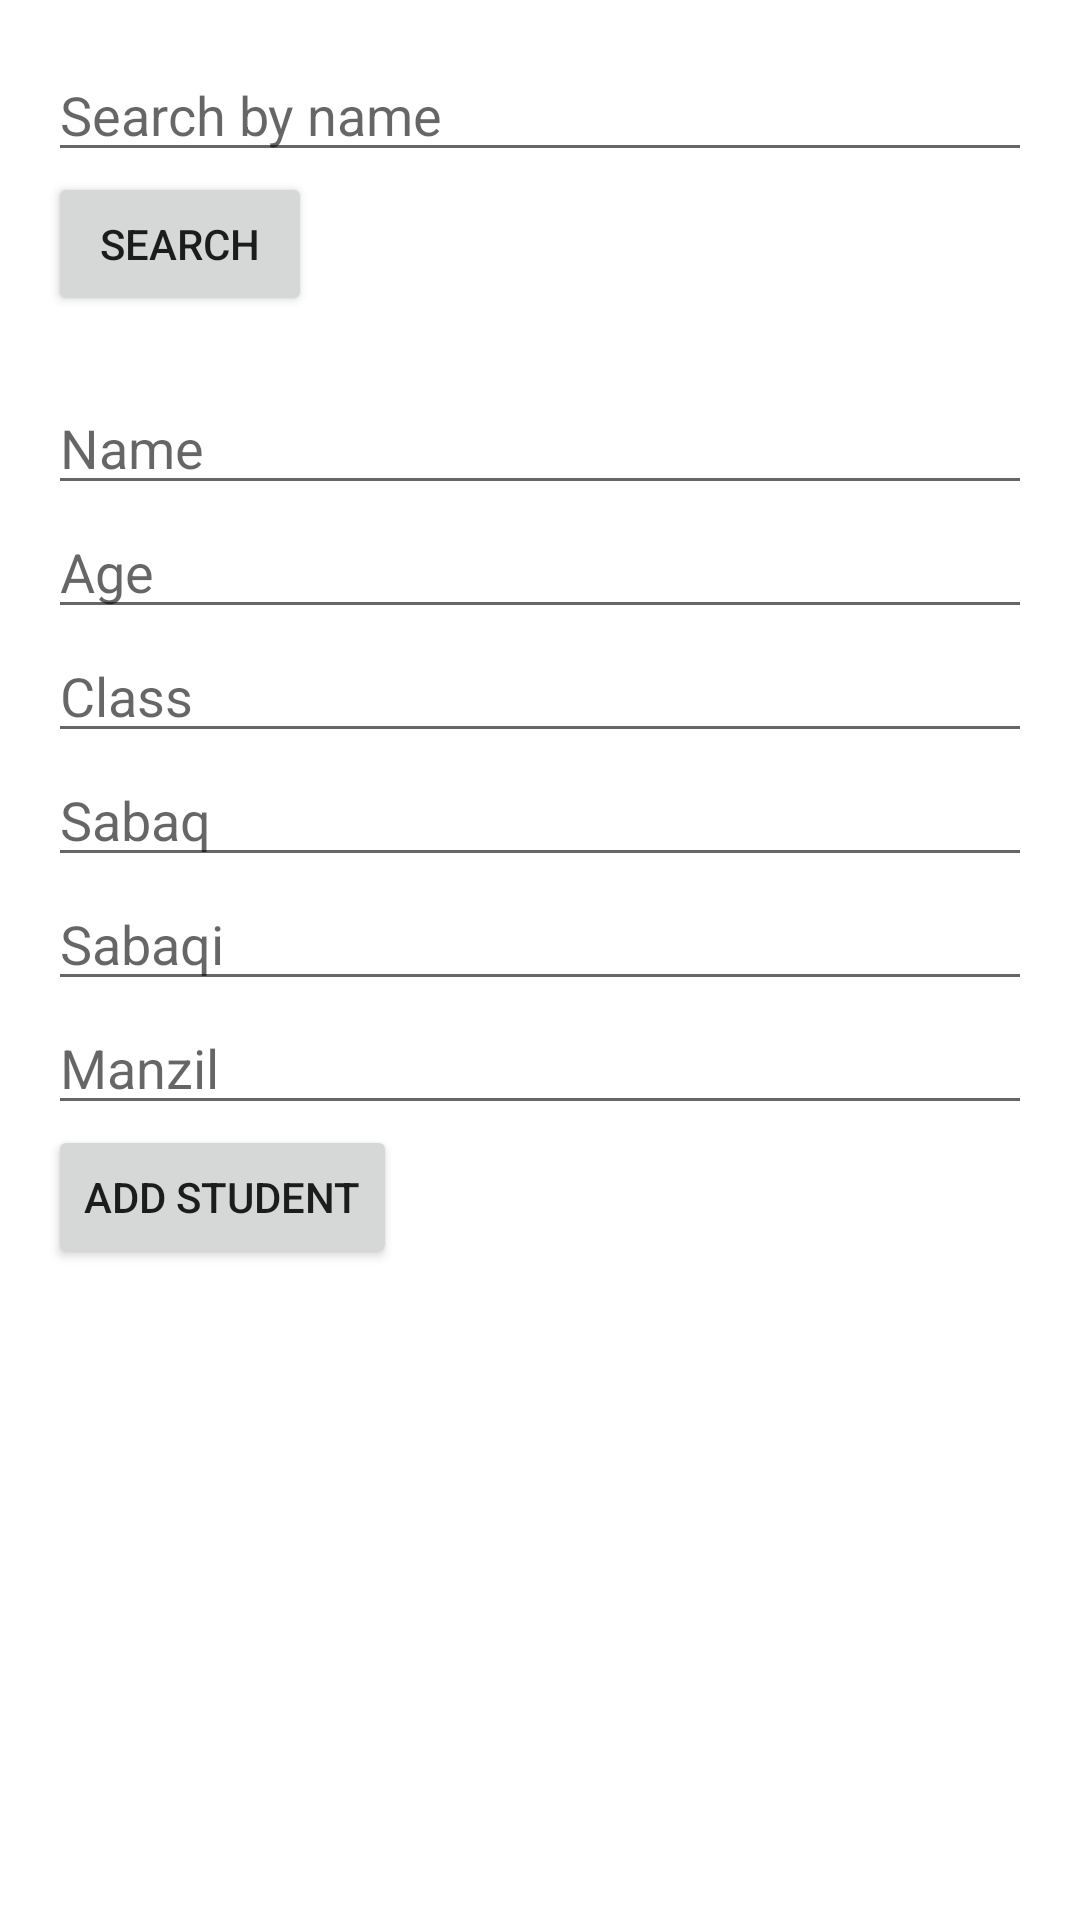

The Android layout XML behind this screen, and the referenced resources:
<!-- AndroidManifest.xml: application theme Theme.HafizApp -->
<!-- res/layout/activity_main.xml -->
<?xml version="1.0" encoding="utf-8"?>
<LinearLayout xmlns:android="http://schemas.android.com/apk/res/android"
    xmlns:tools="http://schemas.android.com/tools"
    android:layout_width="match_parent"
    android:layout_height="match_parent"
    android:orientation="vertical"
    android:padding="16dp"
    tools:context=".MainActivity">

    <EditText
        android:id="@+id/editTextSearch"
        android:layout_width="match_parent"
        android:layout_height="wrap_content"
        android:hint="Search by name" />

    <Button
        android:id="@+id/buttonSearch"
        android:layout_width="wrap_content"
        android:layout_height="wrap_content"
        android:text="Search" />

    <TextView
        android:id="@+id/textViewStudentDetails"
        android:layout_width="wrap_content"
        android:layout_height="wrap_content"
        android:textSize="16sp" />



    <EditText
        android:id="@+id/editTextName"
        android:layout_width="match_parent"
        android:layout_height="wrap_content"
        android:hint="Name" />

    <EditText
        android:id="@+id/editTextAge"
        android:layout_width="match_parent"
        android:layout_height="wrap_content"
        android:hint="Age" />

    <EditText
        android:id="@+id/editTextClass"
        android:layout_width="match_parent"
        android:layout_height="wrap_content"
        android:hint="Class" />
    <EditText
        android:id="@+id/editTextSabaq"
        android:layout_width="match_parent"
        android:layout_height="wrap_content"
        android:hint="Sabaq" />
    <EditText
        android:id="@+id/editTextSabaqi"
        android:layout_width="match_parent"
        android:layout_height="wrap_content"
        android:hint="Sabaqi" />

    <EditText
        android:id="@+id/editTextManzil"
        android:layout_width="match_parent"
        android:layout_height="wrap_content"
        android:hint="Manzil" />




    <Button
        android:id="@+id/buttonAddStudent"
        android:layout_width="wrap_content"
        android:layout_height="wrap_content"
        android:text="Add Student" />





    <ListView
        android:id="@+id/listView"
        android:layout_width="match_parent"
        android:layout_height="match_parent"
        />

    <FrameLayout
        android:id="@+id/frameLayoutStudentDetails"
        android:layout_width="match_parent"
        android:layout_height="wrap_content" />

</LinearLayout>
<!-- resources referenced by this layout -->
<resources>
  <style name="Theme.HafizApp" parent="Theme.MaterialComponents.DayNight.DarkActionBar">
          
          <item name="colorPrimary">@color/purple_500</item>
          <item name="colorPrimaryVariant">@color/purple_700</item>
          <item name="colorOnPrimary">@color/white</item>
          
          <item name="colorSecondary">@color/teal_200</item>
          <item name="colorSecondaryVariant">@color/teal_700</item>
          <item name="colorOnSecondary">@color/black</item>
          
          <item name="android:statusBarColor">?attr/colorPrimaryVariant</item>
          
      </style>
  <!-- not gathered from this repository: default colours our renderer supplied (Android Studio template values) -->
  <color name="purple_500">#FF6200EE</color>
  <color name="purple_700">#FF3700B3</color>
  <color name="teal_200">#FF03DAC5</color>
  <color name="teal_700">#FF018786</color>
  <color name="black">#FF000000</color>
  <color name="white">#FFFFFFFF</color>
</resources>
